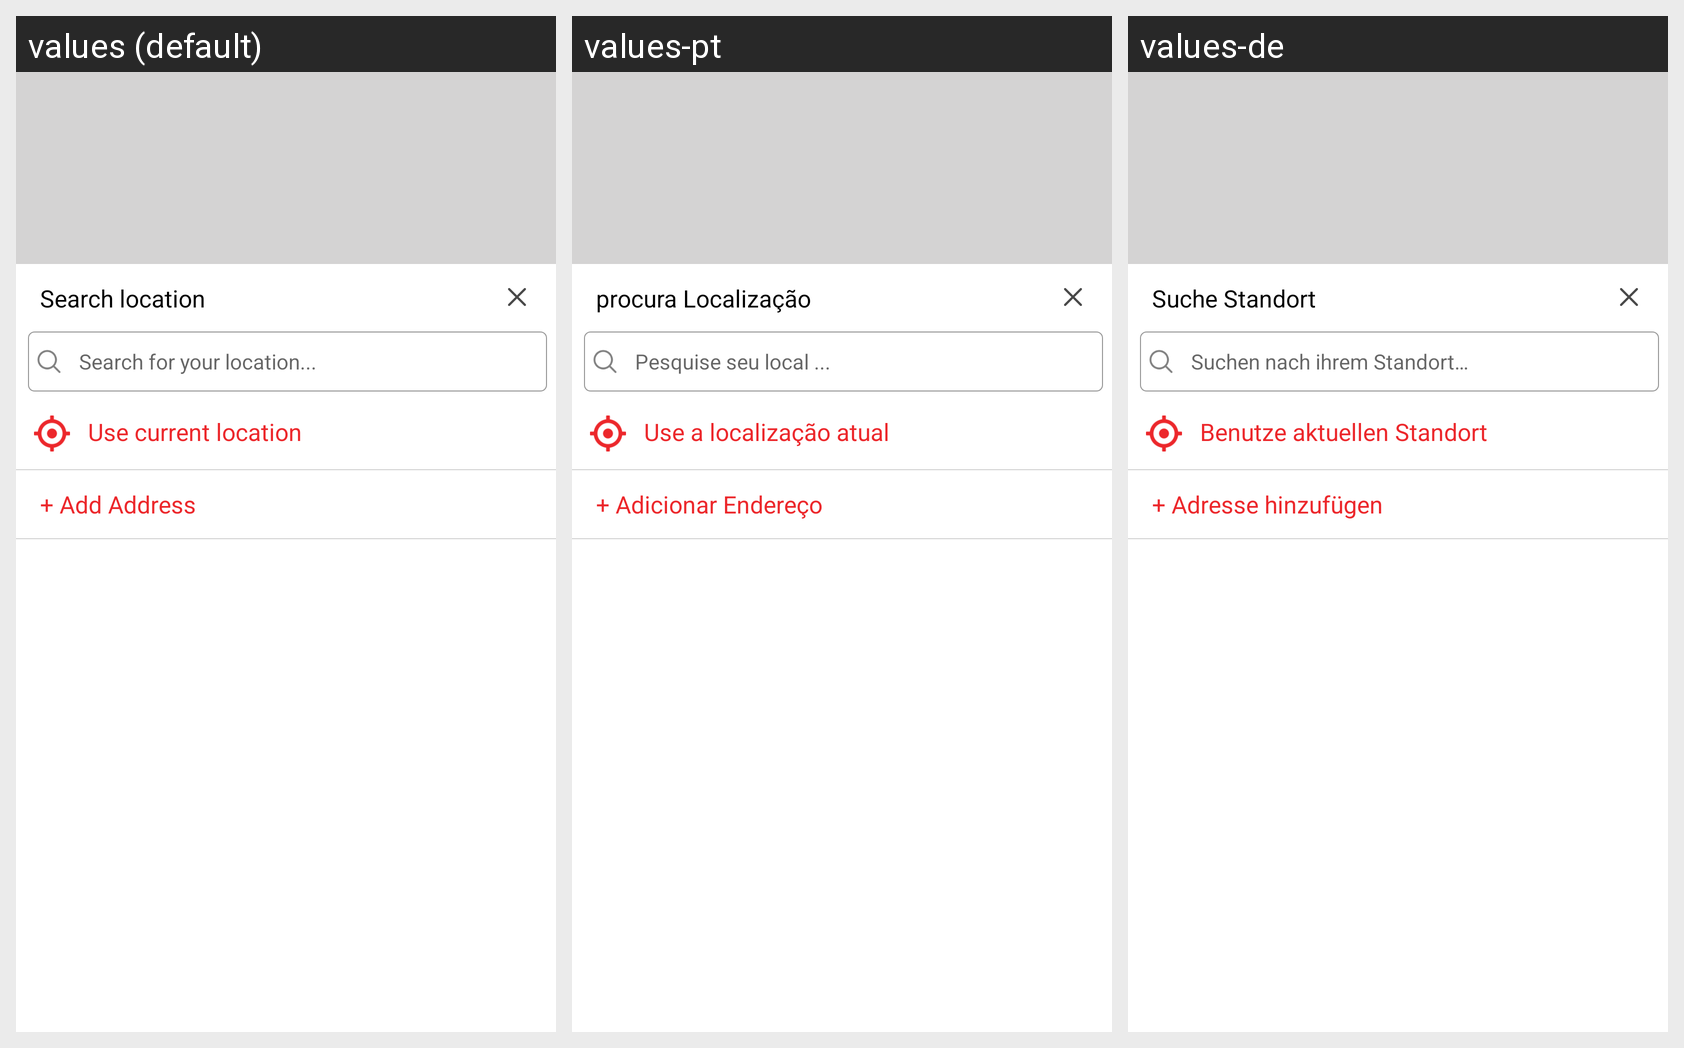

Locale-by-locale string values for the Android screen shown in this grid:
Android screen res/layout/activity_location.xml rendered under 3 locales, left to right: values (default), values-pt, values-de. Device: Nexus 5 (rendered at 1080×1920; each locale shown at half size, 540×960, under a caption strip naming it); theme Theme.AppCompat.Transparent.NoActionBar.
Strings drawn on this screen, with the default value and each locale's value (text and hints the layout hard-codes, and strings that could not be matched under every locale, appear in the picture but are not listed):

LocationActivity_Search_location
  values: Search location
  values-pt: procura Localização
  values-de: Suche Standort

LocationActivity_Search_for_your_location
  values: Search for your location...
  values-pt: Pesquise seu local ...
  values-de: Suchen nach ihrem Standort…

LocationActivity_Use_Current_Location
  values: Use current location
  values-pt: Use a localização atual
  values-de: Benutze aktuellen Standort

LocationActivity_Add_Address
  values: + Add Address
  values-pt: + Adicionar Endereço
  values-de: + Adresse hinzufügen
